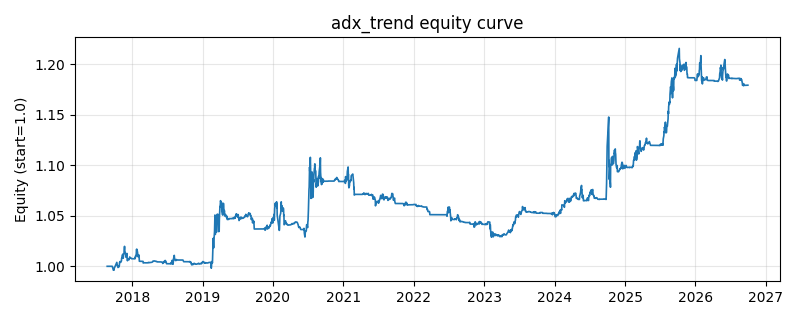

The table this chart was drawn from, first rows:
date, equity
2017-08-24, 1.0
2017-08-25, 1.0
2017-08-28, 1.0
2017-08-29, 1.0
2017-08-30, 1.0
2017-08-31, 1.0
2017-09-01, 1.0
2017-09-04, 1.0
2017-09-05, 1.0
2017-09-06, 1.0
2017-09-07, 1.0
2017-09-08, 1.0
2017-09-11, 1.0
2017-09-12, 1.0
2017-09-13, 1.0
2017-09-14, 1.0
2017-09-15, 1.0
2017-09-18, 1.0
2017-09-19, 1.0
2017-09-20, 0.9999
2017-09-21, 0.9992
2017-09-22, 0.9985
2017-09-25, 0.9962
2017-09-26, 0.9962
2017-09-27, 0.9964
2017-09-28, 0.9962
2017-09-29, 0.9977
2017-10-09, 1.002
2017-10-10, 1.003
2017-10-11, 1.003
2017-10-12, 1.004
2017-10-13, 1.004
2017-10-16, 1
2017-10-17, 1.001
2017-10-18, 1.001
2017-10-19, 0.9988
2017-10-20, 0.999
2017-10-23, 0.9993
2017-10-24, 0.9994
2017-10-25, 1.001
2017-10-26, 1.001
2017-10-27, 1.004
2017-10-30, 1.005
2017-10-31, 1.004
2017-11-01, 1.004
2017-11-02, 1.004
2017-11-03, 1.004
2017-11-06, 1.005
2017-11-07, 1.008
2017-11-08, 1.008
2017-11-09, 1.01
2017-11-10, 1.011
2017-11-13, 1.012
2017-11-14, 1.011
2017-11-15, 1.008
2017-11-16, 1.009
2017-11-17, 1.012
2017-11-20, 1.013
2017-11-21, 1.018
2017-11-22, 1.02
... 2,150 more rows
